The GitHub repository Tahkare/Projet-AIC contains a labelled image folder "raw_data" with 6 categories: chaetognatha, copepoda, euphausiids, fish larvae, limacina, medusae. Examples follow, each with its label.

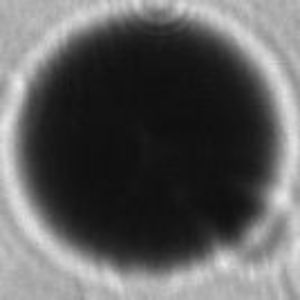
Label: limacina

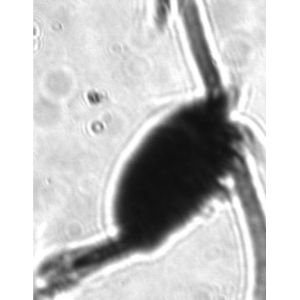
Label: copepoda

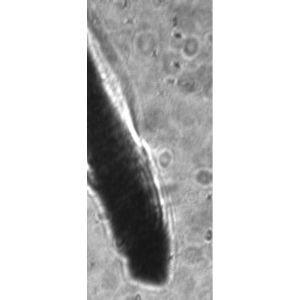
Label: chaetognatha

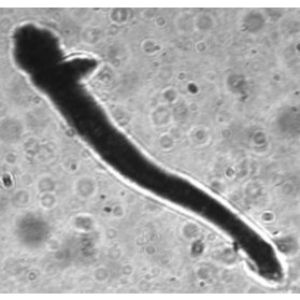
Label: fish larvae

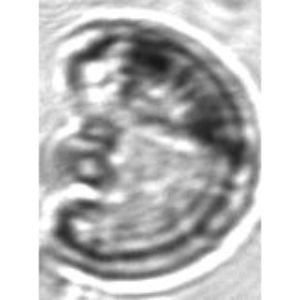
Label: medusae

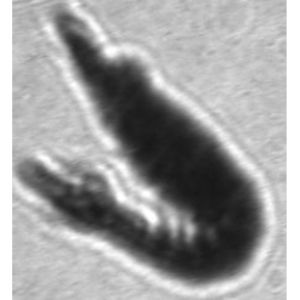
Label: euphausiids
